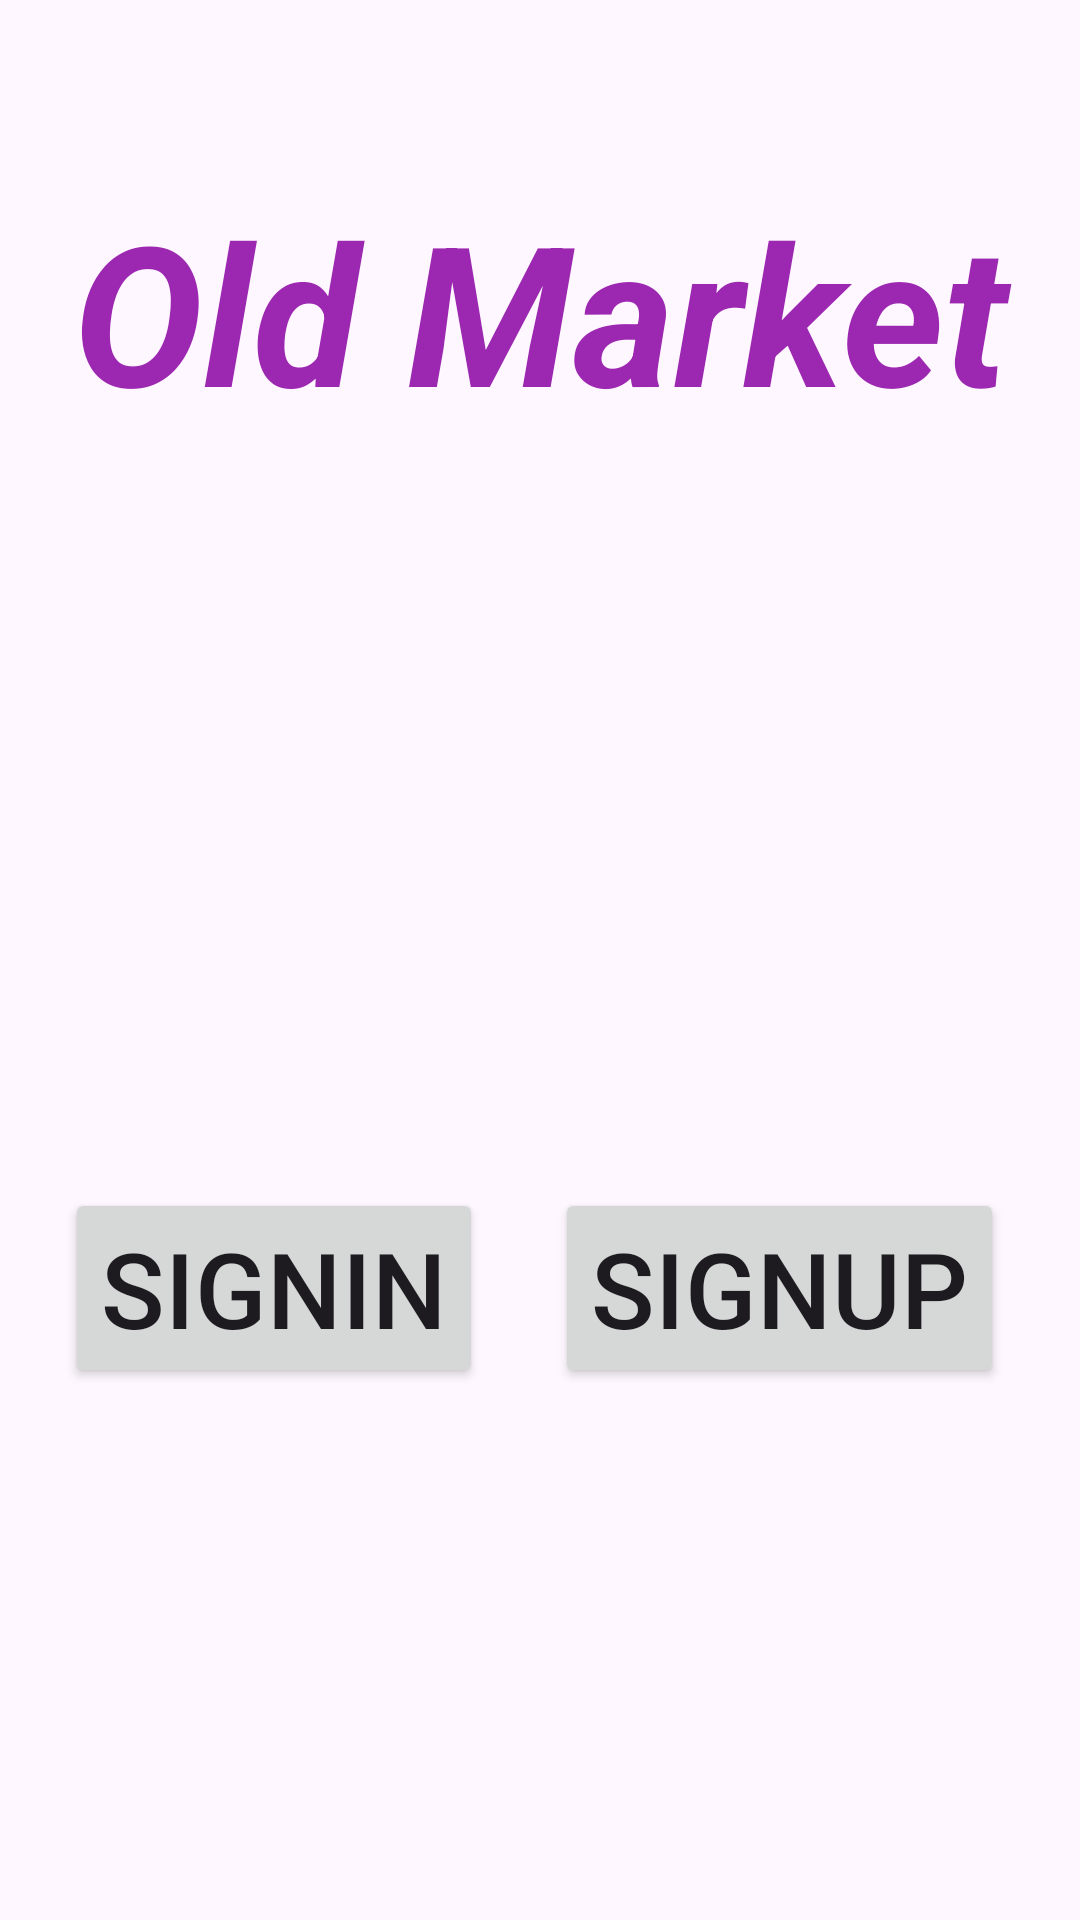

This screen was rendered from an Android layout file. Write that file and the resources it references.
<!-- AndroidManifest.xml: activity theme Theme.OldMarket4 -->
<!-- res/layout/activity_main.xml -->
<?xml version="1.0" encoding="utf-8"?>
<androidx.constraintlayout.widget.ConstraintLayout xmlns:android="http://schemas.android.com/apk/res/android"
    xmlns:app="http://schemas.android.com/apk/res-auto"
    xmlns:tools="http://schemas.android.com/tools"
    android:layout_width="match_parent"
    android:layout_height="match_parent"
    tools:context=".ACTIVITIES.MainActivity">

    <TextView
        android:id="@+id/textView9"
        android:layout_width="348dp"
        android:layout_height="0dp"
        android:layout_marginTop="36dp"
        android:gravity="center"
        android:text="Old Market"
        android:textColor="#9C27B0"
        android:textSize="65sp"
        android:textStyle="bold|italic"
        app:layout_constraintBottom_toTopOf="@+id/imageView"
        app:layout_constraintEnd_toEndOf="parent"
        app:layout_constraintHorizontal_bias="0.492"
        app:layout_constraintStart_toStartOf="parent"
        app:layout_constraintTop_toTopOf="parent"
        app:layout_constraintVertical_bias="1.0" />

    <Button
        android:id="@+id/btnSignIn"
        android:layout_width="wrap_content"
        android:layout_height="wrap_content"
        android:layout_marginEnd="24dp"
        android:layout_marginBottom="188dp"
        android:text="signIn"
        android:textSize="35dp"
        app:layout_constraintBottom_toBottomOf="parent"
        app:layout_constraintEnd_toStartOf="@+id/btnSignUp"
        app:layout_constraintHorizontal_chainStyle="packed"
        app:layout_constraintStart_toStartOf="parent"
        app:layout_constraintTop_toBottomOf="@+id/imageView" />

    <Button
        android:id="@+id/btnSignUp"
        android:layout_width="wrap_content"
        android:layout_height="wrap_content"
        android:layout_marginEnd="4dp"
        android:text="signUp"
        android:textSize="35dp"
        app:layout_constraintBaseline_toBaselineOf="@+id/btnSignIn"
        app:layout_constraintEnd_toEndOf="parent"
        app:layout_constraintStart_toEndOf="@+id/btnSignIn" />

    <ImageView
        android:id="@+id/imageView"
        android:layout_width="245dp"
        android:layout_height="235dp"
        android:layout_marginStart="64dp"
        android:layout_marginTop="172dp"
        android:layout_marginEnd="64dp"
        app:layout_constraintBottom_toTopOf="@+id/btnSignUp"
        app:layout_constraintEnd_toEndOf="parent"
        app:layout_constraintStart_toStartOf="parent"
        app:layout_constraintTop_toTopOf="parent"
        app:layout_constraintVertical_bias="0.055" />


</androidx.constraintlayout.widget.ConstraintLayout>
<!-- resources referenced by this layout -->
<resources>
  <style name="Theme.OldMarket4" parent="Base.Theme.OldMarket4" />
  <style name="Base.Theme.OldMarket4" parent="Theme.Material3.DayNight.NoActionBar">
          
          
      </style>
</resources>
